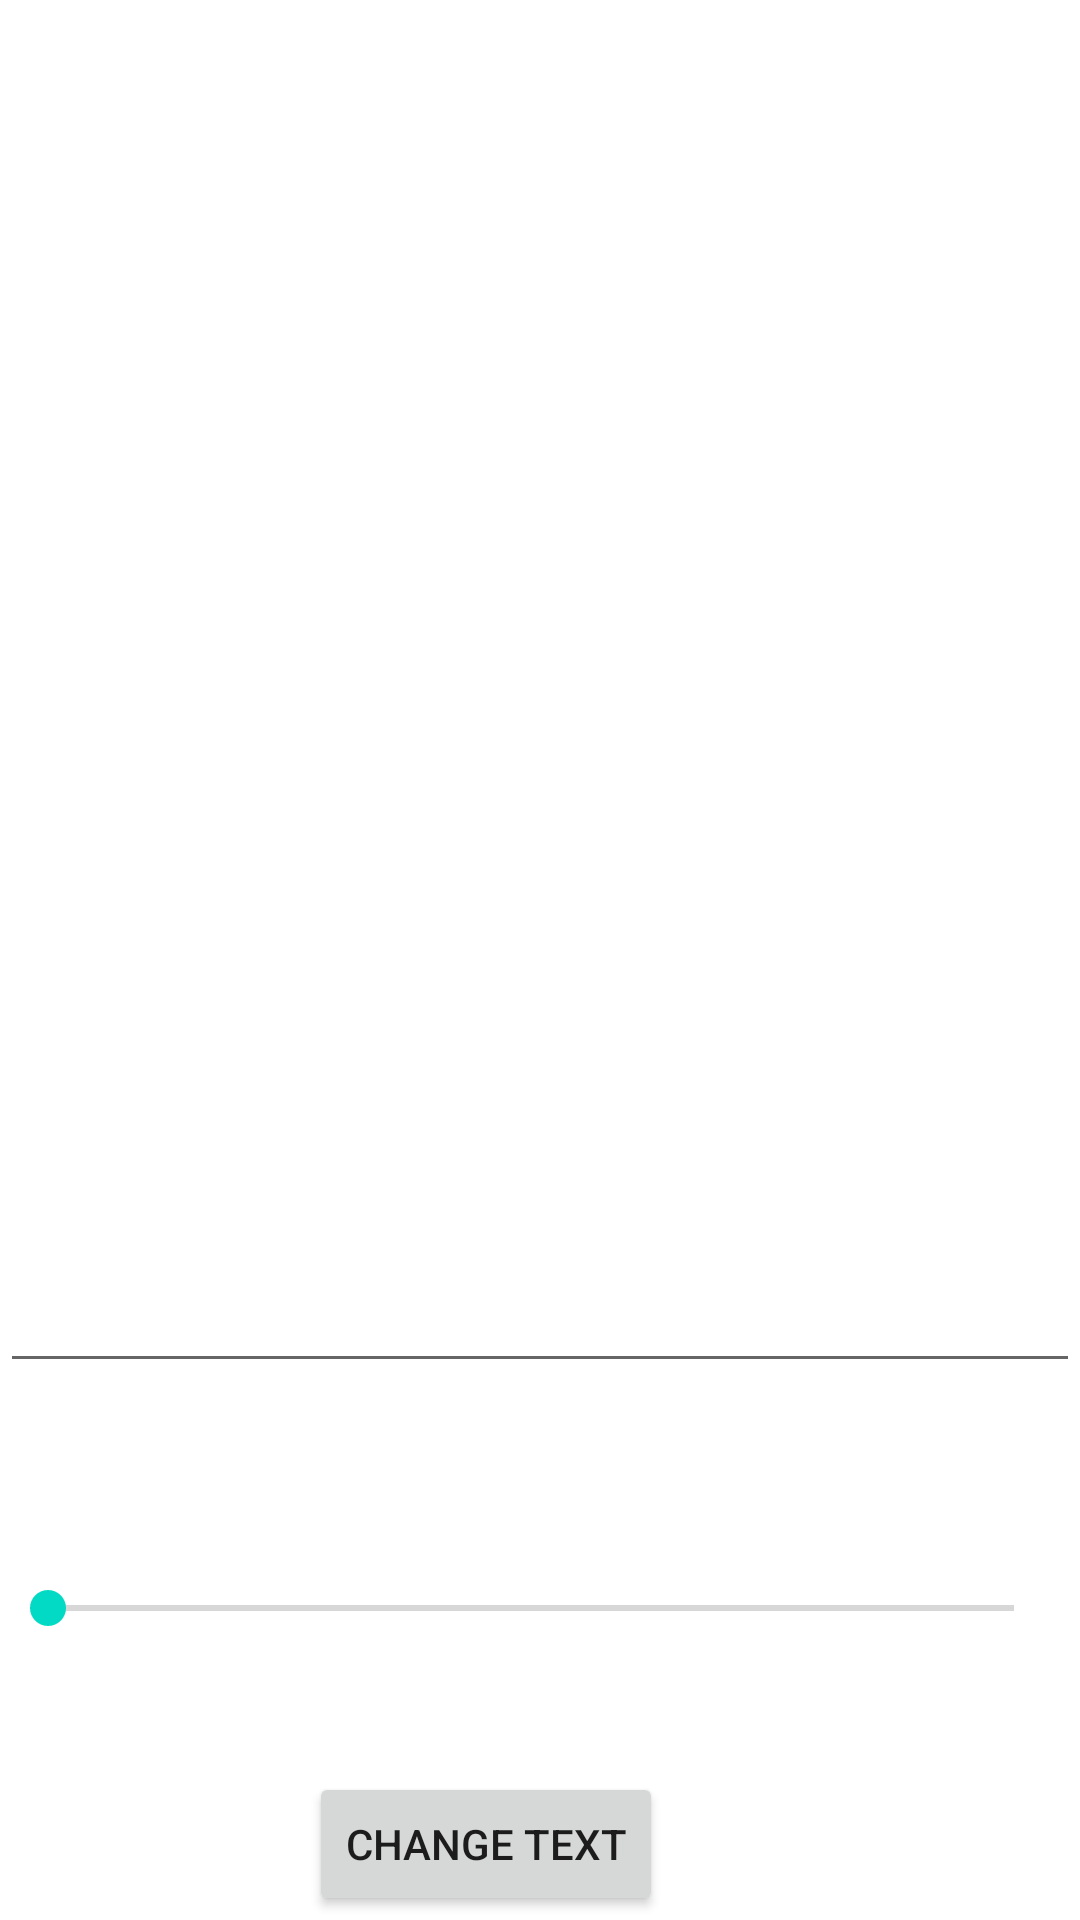

Layout XML and referenced resources for this Android screen:
<!-- AndroidManifest.xml: application theme Theme.Exam_application_sgalindo -->
<!-- res/layout/fragment_first.xml -->
<?xml version="1.0" encoding="utf-8"?>
<RelativeLayout xmlns:android="http://schemas.android.com/apk/res/android"
    android:layout_width="match_parent" android:layout_height="match_parent"
    android:orientation="vertical" >

    <Button
        android:id="@+id/first_button_1"
        android:layout_width="wrap_content"
        android:layout_height="wrap_content"
        android:layout_above="@+id/third_seekBar_red"
        android:layout_alignParentEnd="true"
        android:layout_alignParentRight="true"
        android:layout_marginEnd="139dp"
        android:layout_marginRight="139dp"
        android:layout_marginBottom="-112dp"
        android:text="@string/first_button_1_value" />

    <EditText
        android:id="@+id/first_editText_1"
        android:layout_width="match_parent"
        android:layout_height="wrap_content"
        android:layout_above="@+id/third_seekBar_red"
        android:layout_marginBottom="66dp"
        android:inputType="text" />

    <SeekBar
        android:id="@+id/third_seekBar_red"
        android:layout_width="match_parent"
        android:layout_height="wrap_content"
        android:layout_alignParentEnd="true"
        android:layout_alignParentRight="true"
        android:layout_alignParentBottom="true"
        android:layout_marginEnd="6dp"
        android:layout_marginRight="6dp"
        android:layout_marginBottom="95dp" />

</RelativeLayout>
<!-- resources referenced by this layout -->
<resources>
  <string name="first_button_1_value">Change Text</string>
  
      //Second Fragment
  <style name="Theme.Exam_application_sgalindo" parent="Theme.MaterialComponents.DayNight.DarkActionBar">
          
          <item name="colorPrimary">@color/purple_500</item>
          <item name="colorPrimaryVariant">@color/purple_700</item>
          <item name="colorOnPrimary">@color/white</item>
          
          <item name="colorSecondary">@color/teal_200</item>
          <item name="colorSecondaryVariant">@color/teal_700</item>
          <item name="colorOnSecondary">@color/black</item>
          
          <item name="android:statusBarColor" tools:targetApi="l">?attr/colorPrimaryVariant</item>
          
      </style>
  <!-- not gathered from this repository: default colours our renderer supplied (Android Studio template values) -->
  <color name="purple_500">#FF6200EE</color>
  <color name="purple_700">#FF3700B3</color>
  <color name="teal_200">#FF03DAC5</color>
  <color name="teal_700">#FF018786</color>
  <color name="black">#FF000000</color>
  <color name="white">#FFFFFFFF</color>
</resources>
